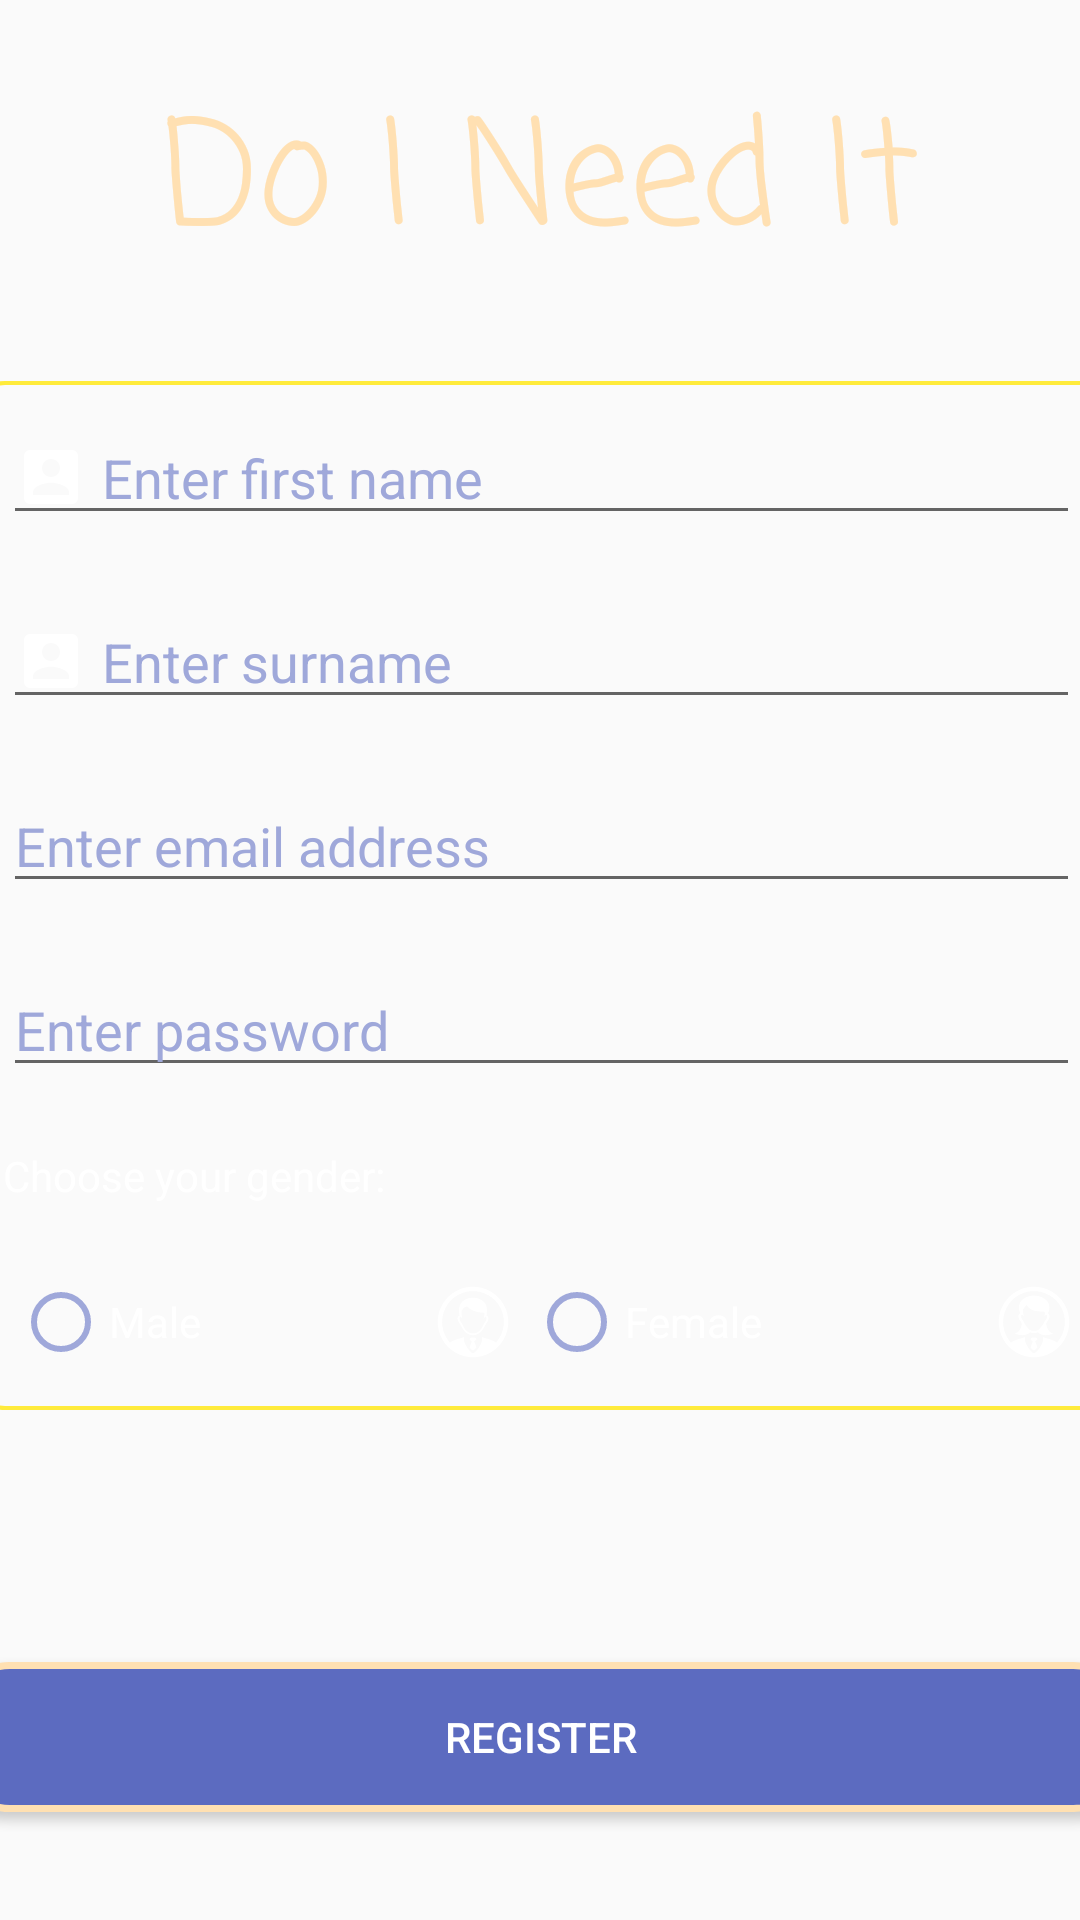

Produce the Android XML layout that renders to this screen, including the resource entries it uses.
<!-- AndroidManifest.xml: application theme AppTheme -->
<!-- res/layout/activity_register.xml -->
<?xml version="1.0" encoding="utf-8"?>
<androidx.constraintlayout.widget.ConstraintLayout xmlns:android="http://schemas.android.com/apk/res/android"
    xmlns:app="http://schemas.android.com/apk/res-auto"
    xmlns:tools="http://schemas.android.com/tools"
    android:layout_width="match_parent"
    android:layout_height="match_parent"
    android:background="@drawable/background"
    tools:context=".Register">

    
    <TextView
        android:id="@+id/textViewTitleRegister"
        android:layout_width="wrap_content"
        android:layout_height="wrap_content"
        android:layout_marginTop="16dp"
        android:layout_marginBottom="16dp"
        android:fontFamily="casual"
        android:text="@string/title"
        android:textColor="@color/Coral"
        android:textSize="@android:dimen/app_icon_size"
        app:layout_constraintBottom_toTopOf="@+id/linearLayoutRegister"
        app:layout_constraintEnd_toEndOf="parent"
        app:layout_constraintStart_toStartOf="parent"
        app:layout_constraintTop_toTopOf="parent"
        app:layout_constraintVertical_bias="0.407" />

    
    <LinearLayout
        android:id="@+id/linearLayoutRegister"
        android:layout_width="379dp"
        android:layout_height="wrap_content"
        android:layout_marginBottom="84dp"
        android:background="@drawable/form_design"
        android:orientation="vertical"
        app:layout_constraintBottom_toTopOf="@+id/buttonRegister"
        app:layout_constraintEnd_toEndOf="parent"
        app:layout_constraintStart_toStartOf="parent">

        
        <EditText
            android:id="@+id/editTextFirstName"
            android:layout_width="match_parent"
            android:layout_height="wrap_content"
            android:layout_margin="10dp"
            android:drawablePadding="5dp"
            android:drawableStart="@drawable/name_icon_foreground"
            android:ems="10"
            android:hint="@string/hint_firstName"
            android:inputType="textPersonName"
            android:textColor="@android:color/white"
            android:textColorHint="@color/Grey" />

        
        <EditText
            android:id="@+id/editTextSurname"
            android:layout_width="match_parent"
            android:layout_height="wrap_content"
            android:layout_margin="10dp"
            android:drawablePadding="5dp"
            android:drawableStart="@drawable/name_icon_foreground"
            android:ems="10"
            android:hint="@string/hint_surname"
            android:inputType="textPersonName"
            android:textColor="@android:color/white"
            android:textColorHint="@color/Grey" />

        
        <EditText
            android:id="@+id/editTextEmailRegister"
            android:layout_width="match_parent"
            android:layout_height="wrap_content"
            android:layout_margin="10dp"
            android:drawableStart="@drawable/email_icon_foreground"
            android:ems="10"
            android:drawablePadding="5dp"
            android:hint="@string/hint_email"
            android:inputType="textEmailAddress"
            android:textColor="@android:color/white"
            android:textColorHint="@color/Grey" />

        
        <EditText
            android:id="@+id/editTextPasswordRegister"
            android:layout_width="match_parent"
            android:layout_height="wrap_content"
            android:layout_margin="10dp"
            android:drawableStart="@drawable/icon_password_foreground"
            android:ems="10"
            android:hint="@string/hint_password"
            android:inputType="textPassword"
            android:textColor="@android:color/white"
            android:textColorHint="@color/Grey" />

        
        <TextView
            android:id="@+id/textViewRBTitle"
            android:layout_width="match_parent"
            android:layout_height="wrap_content"
            android:layout_margin="10dp"
            android:text="Choose your gender:"
            android:textColor="@android:color/white" />

        
        <LinearLayout
            android:layout_width="match_parent"
            android:layout_height="wrap_content"
            android:layout_margin="10dp"
            android:orientation="horizontal">

            
            <RadioGroup
                android:id="@+id/radioGroupGender"
                android:layout_width="match_parent"
                android:layout_height="wrap_content"
                android:orientation="horizontal">

                
                <RadioButton
                    android:id="@+id/radioButtonMale"
                    android:layout_width="wrap_content"
                    android:layout_height="wrap_content"
                    android:layout_margin="10px"
                    android:layout_weight="1"
                    android:buttonTint="@color/Grey"
                    android:drawableEnd="@drawable/male_icon"
                    android:text="@string/gender_male"
                    android:textColor="@android:color/white" />

                
                <RadioButton
                    android:id="@+id/radioButtonFemale"
                    android:layout_width="wrap_content"
                    android:layout_height="wrap_content"
                    android:layout_margin="10px"
                    android:layout_weight="1"
                    android:buttonTint="@color/Grey"
                    android:drawableEnd="@drawable/female_icon"
                    android:text="@string/gender_female"
                    android:textColor="@android:color/white" />

            </RadioGroup>
        </LinearLayout>
    </LinearLayout>

    
    <Button
        android:id="@+id/buttonRegister"
        android:layout_width="387dp"
        android:layout_height="50dp"
        android:layout_marginBottom="36dp"
        android:background="@drawable/button_design"
        android:text="@string/register"
        android:textColor="@android:color/white"
        app:layout_constraintBottom_toBottomOf="parent"
        app:layout_constraintEnd_toEndOf="parent"
        app:layout_constraintStart_toStartOf="parent" />

    
    <ProgressBar
        android:id="@+id/create_acct_progress"
        style="?android:attr/progressBarStyle"
        android:layout_width="95dp"
        android:layout_height="155dp"
        app:layout_constraintBottom_toBottomOf="parent"
        app:layout_constraintEnd_toEndOf="parent"
        app:layout_constraintStart_toStartOf="parent"
        app:layout_constraintTop_toTopOf="parent"
        android:visibility="invisible"/>
</androidx.constraintlayout.widget.ConstraintLayout>
<!-- resources referenced by this layout -->
<resources>
  <color name="Coral">#ffe0b2</color>
  <color name="Grey">#9fa8da</color>
  <!-- drawable button_design (drawable) -->
  <?xml version="1.0" encoding="utf-8"?>
  <shape xmlns:android="http://schemas.android.com/apk/res/android" android:shape="rectangle">
      <corners android:radius="15dp"/>
      <stroke android:color="@color/Coral" android:width="7px"/>
      <solid android:color="@color/Indigo"/>
  </shape>
  <!-- drawable female_icon: vector/xml drawable (drawable-200dpi, 4016 chars, omitted) -->
  <!-- drawable form_design (drawable) -->
  <?xml version="1.0" encoding="utf-8"?>
  <shape xmlns:android="http://schemas.android.com/apk/res/android" android:shape="rectangle">
      <corners android:radius="10dp"/>
      <stroke android:color="@color/Yellow" android:width="4px"/>
  </shape>
  <!-- drawable male_icon: vector/xml drawable (drawable-200dpi, 3553 chars, omitted) -->
  <!-- drawable name_icon_foreground (drawable) -->
  <vector xmlns:android="http://schemas.android.com/apk/res/android"
      android:width="24dp"
      android:height="24dp"
      android:viewportWidth="24"
      android:viewportHeight="24"
      android:tint="#FFFFFF">
      <path
          android:fillColor="@android:color/white"
          android:pathData="M3,5v14c0,1.1 0.89,2 2,2h14c1.1,0 2,-0.9 2,-2L21,5c0,-1.1 -0.9,-2 -2,-2L5,3c-1.11,0 -2,0.9 -2,2zM15,9c0,1.66 -1.34,3 -3,3s-3,-1.34 -3,-3 1.34,-3 3,-3 3,1.34 3,3zM6,17c0,-2 4,-3.1 6,-3.1s6,1.1 6,3.1v1L6,18v-1z"/>
  </vector>
  <string name="gender_female">Female</string>
  <string name="gender_male">Male</string>
  <string name="hint_email">Enter email address</string>
  <string name="hint_firstName">Enter first name</string>
  <string name="hint_password">Enter password</string>
  <string name="hint_surname">Enter surname</string>
  <string name="register">Register</string>
  <string name="title">Do I Need It</string>
  <style name="AppTheme" parent="Theme.AppCompat.Light.DarkActionBar">
          
          <item name="colorPrimary">@color/colorPrimary</item>
          <item name="colorPrimaryDark">@color/colorPrimaryDark</item>
          <item name="colorAccent">@color/colorAccent</item>
      </style>
  <color name="Indigo">#5c6bc0</color>
  <color name="Yellow">#ffeb3b</color>
  <color name="colorPrimary">#6200EE</color>
  <color name="colorPrimaryDark">#3700B3</color>
  <color name="colorAccent">#03DAC5</color>
</resources>
